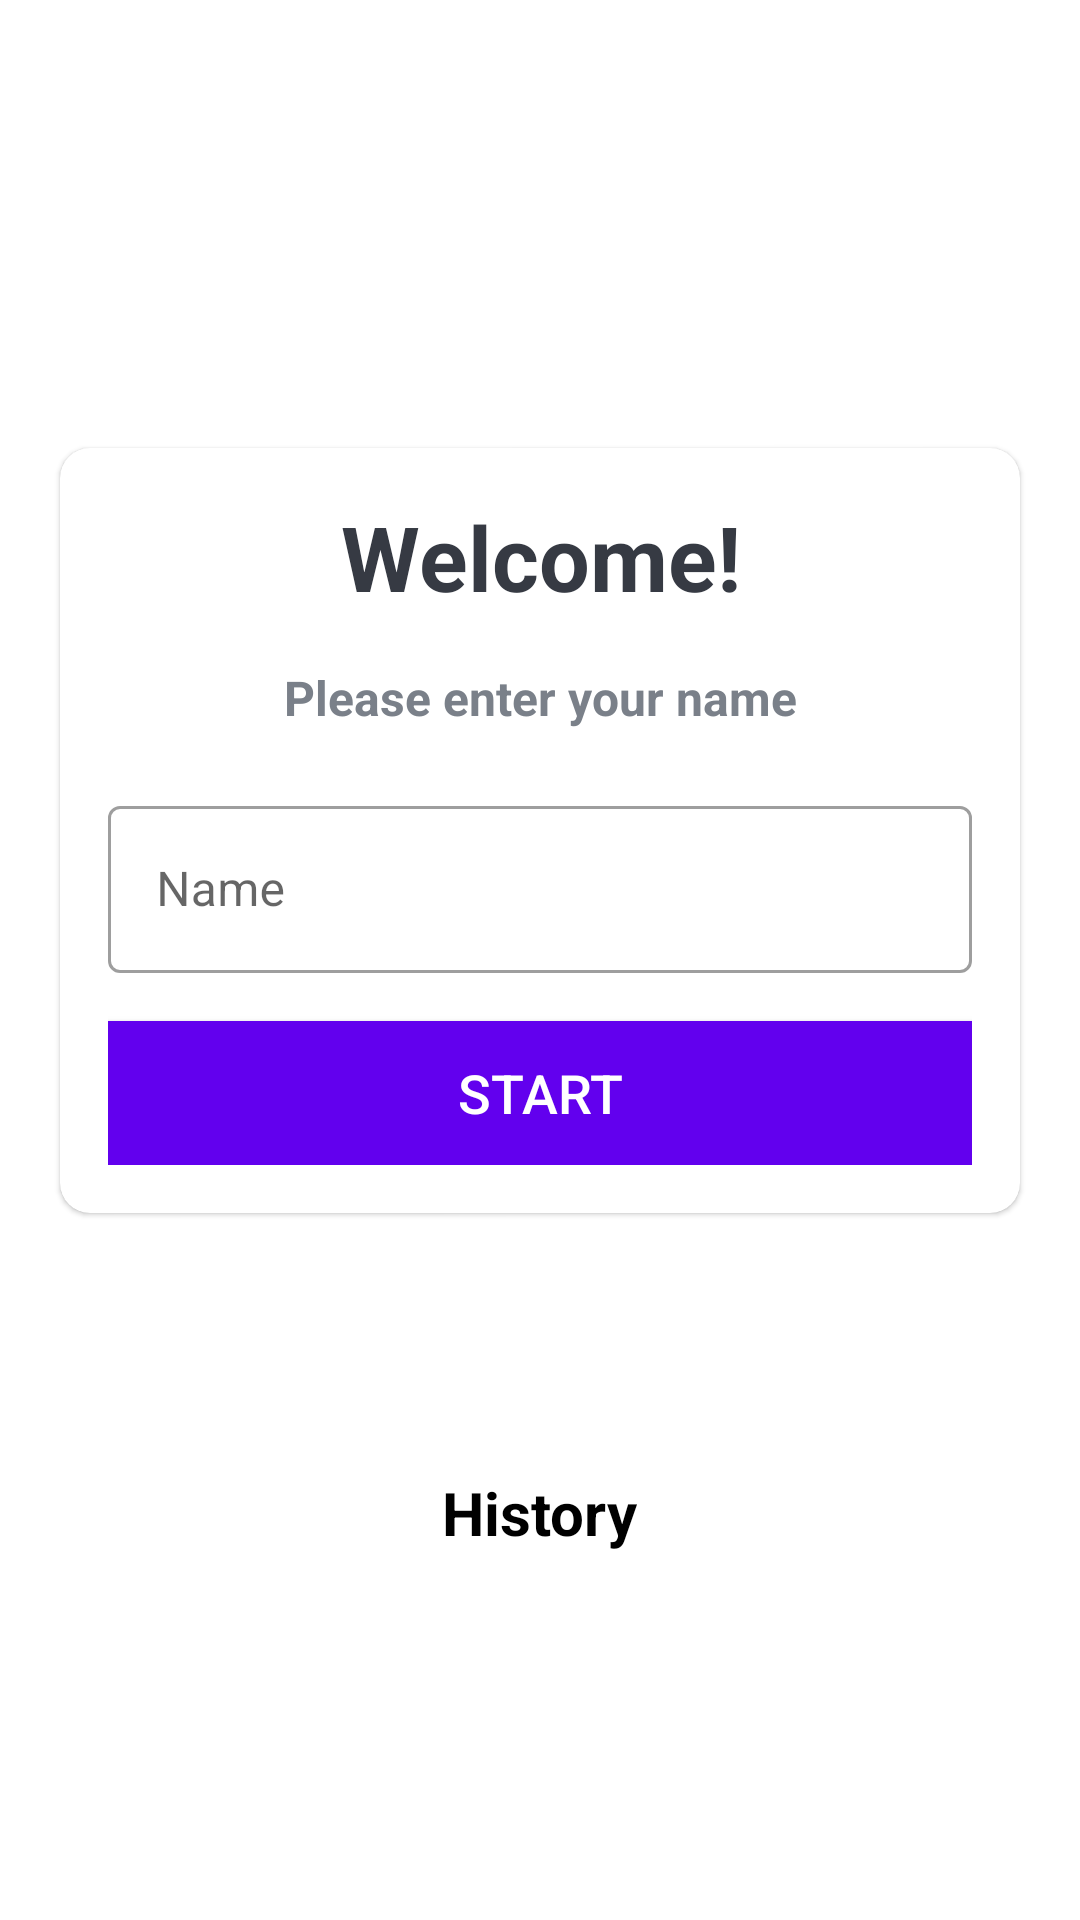

This screen was rendered from an Android layout file. Write that file and the resources it references.
<!-- AndroidManifest.xml: application theme Theme.GeographyQuizzes -->
<!-- res/layout/activity_main.xml -->
<?xml version="1.0" encoding="utf-8"?>
<LinearLayout xmlns:android="http://schemas.android.com/apk/res/android"
    xmlns:app="http://schemas.android.com/apk/res-auto"
    xmlns:tools="http://schemas.android.com/tools"
    android:layout_width="match_parent"
    android:layout_height="match_parent"
    tools:context="com.example.quizapp.MainActivity"
    android:background="@drawable/bg"
    android:orientation="vertical"
    android:gravity="center">

    <TextView
        android:layout_width="match_parent"
        android:layout_height="wrap_content"
        android:layout_marginBottom="30dp"
        android:gravity="center"
        android:text="@string/app_name"
        android:textColor="#FFFFFF"
        android:textSize="25sp"
        android:textStyle="bold" />

    <com.google.android.material.card.MaterialCardView
        android:layout_width="match_parent"
        android:layout_height="wrap_content"
        android:layout_marginStart="20dp"
        android:layout_marginEnd="20dp"
        android:background="@color/white"
        app:cardCornerRadius="10dp">

        <LinearLayout
            android:layout_width="match_parent"
            android:layout_height="wrap_content"
            android:layout_margin="16dp"
            android:orientation="vertical">

            <TextView
                android:layout_width="match_parent"
                android:layout_height="wrap_content"
                android:gravity="center"
                android:text="Welcome!"
                android:textColor="#363A43"
                android:textSize="30sp"
                android:textStyle="bold" />

            <TextView
                android:layout_width="match_parent"
                android:layout_height="wrap_content"
                android:text="Please enter your name"
                android:textSize="16sp"
                android:layout_marginTop="16dp"
                android:textStyle="bold"
                android:gravity="center"
                android:textColor="#7A8089"/>
            <com.google.android.material.textfield.TextInputLayout
                android:layout_width="match_parent"
                android:layout_height="wrap_content"
                style="@style/Widget.MaterialComponents.TextInputLayout.OutlinedBox"
                android:layout_marginTop="20dp">

                <androidx.appcompat.widget.AppCompatEditText
                    android:id="@+id/etName"
                    android:layout_width="match_parent"
                    android:layout_height="wrap_content"
                    android:hint="Name"
                    android:inputType="textCapWords"
                    android:textColor="#363A43"
                    android:textColorHint="#7A8089"
                    />

            </com.google.android.material.textfield.TextInputLayout>

            <androidx.appcompat.widget.AppCompatButton
                android:id="@+id/btnStart"
                android:layout_width="match_parent"
                android:layout_height="wrap_content"
                android:layout_marginTop="16dp"
                android:background="@color/purple_500"
                android:text="Start"
                android:textColor="@color/white"
                android:textSize="18sp"/>

        </LinearLayout>

    </com.google.android.material.card.MaterialCardView>

    <FrameLayout
        android:id="@+id/flButtonHistory"
        android:layout_width="100dp"
        android:layout_height="100dp"
        android:layout_marginTop="50dp"
        android:background="@drawable/history_button">

        <TextView
            android:layout_width="wrap_content"
            android:layout_height="wrap_content"
            android:text="History"
            android:layout_gravity="center"
            android:textSize="20sp"
            android:textStyle="bold"
            android:textColor="@color/black"/>

    </FrameLayout>


</LinearLayout>
<!-- resources referenced by this layout -->
<resources>
  <color name="black">#FF000000</color>
  <color name="purple_500">#FF6200EE</color>
  <color name="white">#FFFFFFFF</color>
  <!-- drawable history_button (drawable) -->
  <?xml version="1.0" encoding="utf-8"?>
  <shape xmlns:android="http://schemas.android.com/apk/res/android"
      android:shape="oval">
  
      <stroke
          android:color="@color/white">
      </stroke>
  
      <solid
          android:color="@color/white">
  
      </solid>
  
  </shape>
  <string name="app_name">Geography Quizzes</string>
  <style name="Theme.GeographyQuizzes" parent="Theme.MaterialComponents.DayNight.NoActionBar">
          
          <item name="colorPrimary">@color/purple_500</item>
          <item name="colorPrimaryVariant">@color/purple_700</item>
          <item name="colorOnPrimary">@color/white</item>
          
          <item name="colorSecondary">@color/teal_200</item>
          <item name="colorSecondaryVariant">@color/teal_700</item>
          <item name="colorOnSecondary">@color/black</item>
          
          <item name="android:statusBarColor" tools:targetApi="l">?attr/colorPrimaryVariant</item>
          
          <item name="android:windowFullscreen">true</item>
      </style>
  <color name="purple_700">#FF3700B3</color>
  <color name="teal_200">#FF03DAC5</color>
  <color name="teal_700">#FF018786</color>
</resources>
